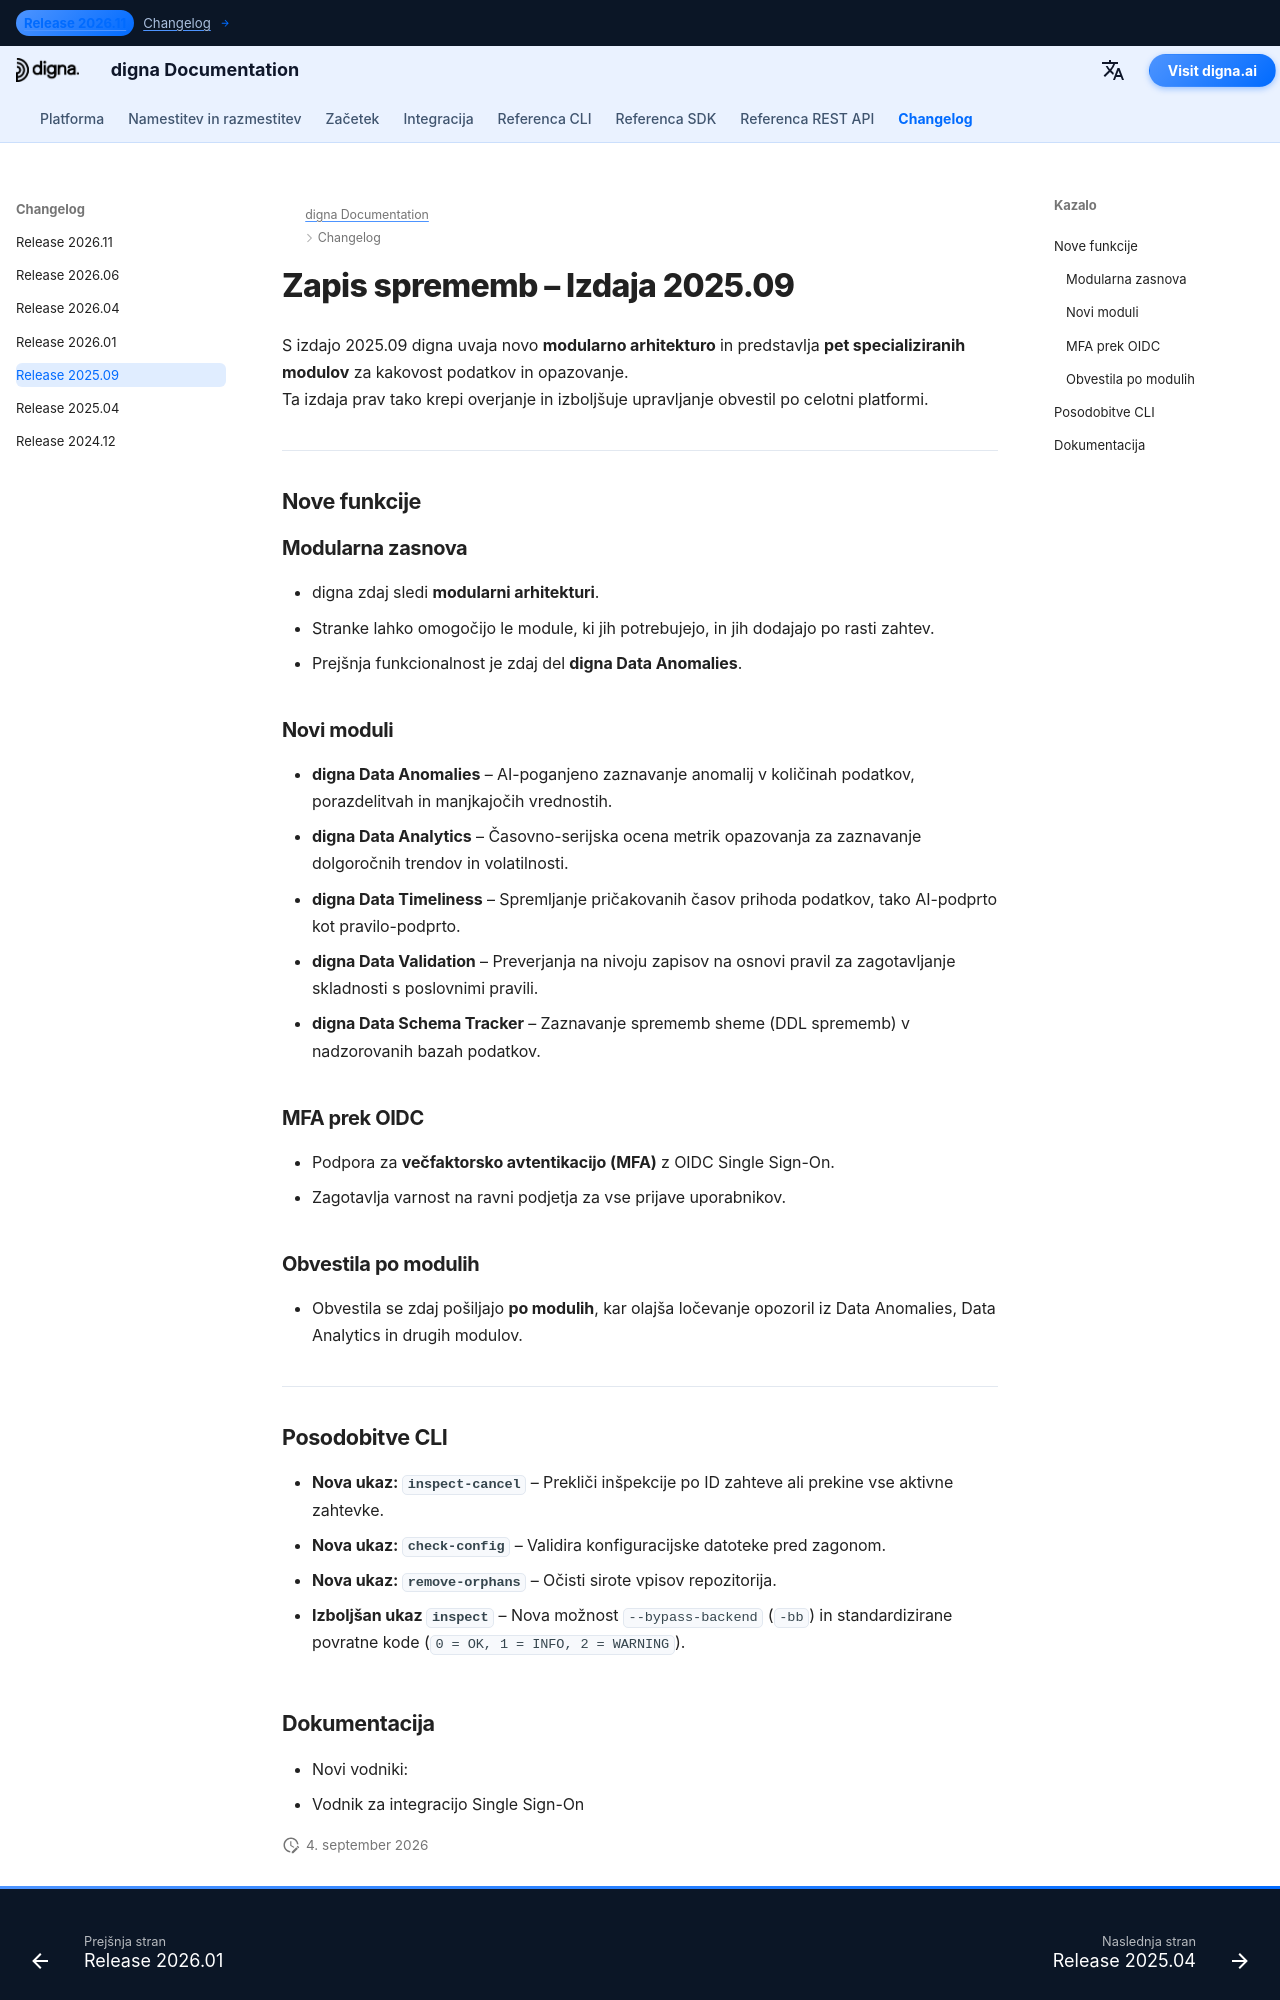

repository: dignaai/digna-docs · page: sl/changelog/Release_202509/index.html · generator: mkdocs

---
title: digna Izdaja 2025.09 | Modularna zasnova, pet novih modulov, MFA prek OIDC
description: Izvedite, kaj je novega v digna izdaji 2025.09. Ta različica uvaja modularno arhitekturo, pet novih modulov, MFA prek OIDC in obvestila po modulih.
keywords: digna Izdaja 2025.09, digna zapis sprememb, digna Data Anomalies, digna Data Analytics, digna Data Timeliness, digna Data Validation, digna Data Schema Tracker, digna modularna zasnova, digna OIDC MFA
image: /assets/logo_square.png
---

# Zapis sprememb – Izdaja 2025.09  

S izdajo 2025.09 digna uvaja novo **modularno arhitekturo** in predstavlja **pet specializiranih modulov** za kakovost podatkov in opazovanje.  
Ta izdaja prav tako krepi overjanje in izboljšuje upravljanje obvestil po celotni platformi.  

---

## Nove funkcije  

### Modularna zasnova  
- digna zdaj sledi **modularni arhitekturi**.  
- Stranke lahko omogočijo le module, ki jih potrebujejo, in jih dodajajo po rasti zahtev.  
- Prejšnja funkcionalnost je zdaj del **digna Data Anomalies**.  

### Novi moduli  
- **digna Data Anomalies** – AI-poganjeno zaznavanje anomalij v količinah podatkov, porazdelitvah in manjkajočih vrednostih.  
- **digna Data Analytics** – Časovno-serijska ocena metrik opazovanja za zaznavanje dolgoročnih trendov in volatilnosti.  
- **digna Data Timeliness** – Spremljanje pričakovanih časov prihoda podatkov, tako AI-podprto kot pravilo-podprto.  
- **digna Data Validation** – Preverjanja na nivoju zapisov na osnovi pravil za zagotavljanje skladnosti s poslovnimi pravili.  
- **digna Data Schema Tracker** – Zaznavanje sprememb sheme (DDL sprememb) v nadzorovanih bazah podatkov.  

### MFA prek OIDC  
- Podpora za **večfaktorsko avtentikacijo (MFA)** z OIDC Single Sign-On.  
- Zagotavlja varnost na ravni podjetja za vse prijave uporabnikov.  

### Obvestila po modulih  
- Obvestila se zdaj pošiljajo **po modulih**, kar olajša ločevanje opozoril iz Data Anomalies, Data Analytics in drugih modulov.  

---
